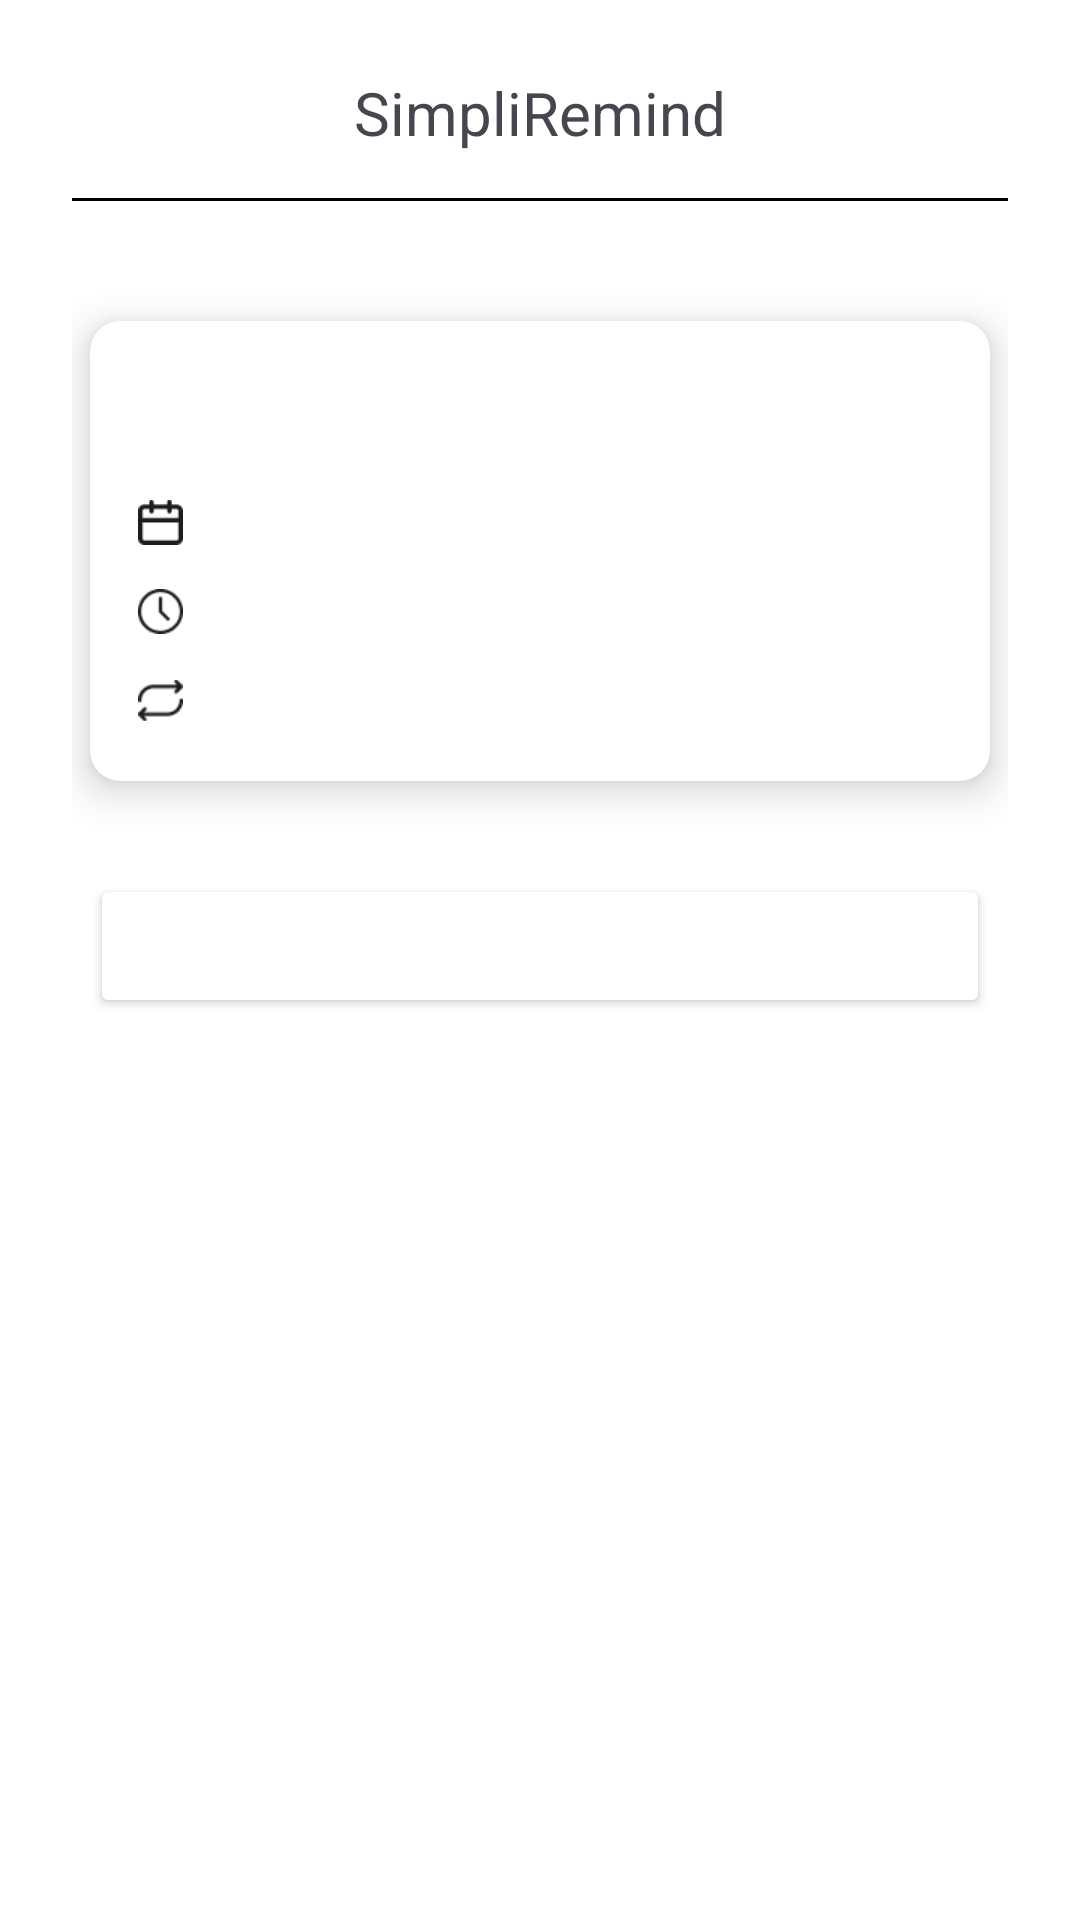

Write the Android layout XML for this screen, with the resource values it uses.
<!-- AndroidManifest.xml: application theme Theme.TugasTaskReminder -->
<!-- res/layout/activity_third.xml -->
<?xml version="1.0" encoding="utf-8"?>
<LinearLayout xmlns:android="http://schemas.android.com/apk/res/android"
    xmlns:app="http://schemas.android.com/apk/res-auto"
    xmlns:tools="http://schemas.android.com/tools"
    android:layout_width="match_parent"
    android:layout_height="match_parent"
    android:orientation="vertical"
    android:gravity="center_horizontal"
    android:padding="24dp"
    android:background="#FFFFFF"
    tools:context=".SecondActivity">

    <TextView
        android:id="@+id/txt_title"
        android:layout_width="wrap_content"
        android:layout_height="wrap_content"
        android:textSize="20sp"
        android:text="@string/simpliremind"
        android:layout_marginBottom="15dp"/>

    <View
        android:id="@+id/line"
        android:layout_width="match_parent"
        android:layout_height="1dp"
        android:layout_marginBottom="24dp"
        android:background="@android:color/black"/>

    <androidx.cardview.widget.CardView
        android:layout_width="300dp"
        android:layout_height="wrap_content"
        app:cardCornerRadius="10dp"
        app:cardElevation="8dp"
        android:layout_margin="16dp"
        android:backgroundTint="@android:color/white">

        <LinearLayout
            android:layout_width="match_parent"
            android:layout_height="wrap_content"
            android:orientation="vertical"
            android:padding="16dp">

            
            <TextView
                android:id="@+id/txt_task_title"
                android:layout_width="wrap_content"
                android:layout_height="wrap_content"
                android:textSize="18sp"
                android:textStyle="bold"
                android:textColor="@android:color/black"
                android:gravity="center_horizontal"
                android:layout_marginBottom="16dp" />

            
            <LinearLayout
                android:layout_width="match_parent"
                android:layout_height="wrap_content"
                android:orientation="horizontal"
                android:gravity="center_vertical"
                android:layout_marginBottom="8dp">

                <ImageView
                    android:layout_width="15dp"
                    android:layout_height="15dp"
                    android:src="@drawable/calendar" />

                <TextView
                    android:id="@+id/txt_date"
                    android:layout_width="wrap_content"
                    android:layout_height="wrap_content"
                    android:layout_marginStart="8dp"
                    android:textSize="16sp"
                    android:textColor="@android:color/black" />
            </LinearLayout>

            
            <LinearLayout
                android:layout_width="match_parent"
                android:layout_height="wrap_content"
                android:orientation="horizontal"
                android:gravity="center_vertical"
                android:layout_marginBottom="8dp">

                <ImageView
                    android:layout_width="15dp"
                    android:layout_height="15dp"
                    android:src="@drawable/clock" />

                <TextView
                    android:id="@+id/txt_time"
                    android:layout_width="wrap_content"
                    android:layout_height="wrap_content"
                    android:layout_marginStart="8dp"
                    android:textSize="16sp"
                    android:textColor="@android:color/black" />
            </LinearLayout>

            
            <LinearLayout
                android:layout_width="match_parent"
                android:layout_height="wrap_content"
                android:orientation="horizontal"
                android:gravity="center_vertical">

                <ImageView
                    android:layout_width="15dp"
                    android:layout_height="15dp"
                    android:src="@drawable/repeat" />

                <TextView
                    android:id="@+id/txt_repeat"
                    android:layout_width="wrap_content"
                    android:layout_height="wrap_content"
                    android:layout_marginStart="8dp"
                    android:textSize="16sp"
                    android:textColor="@android:color/black" />
            </LinearLayout>
        </LinearLayout>
    </androidx.cardview.widget.CardView>

    
    <Button
        android:id="@+id/btn_add_task_third"
        android:layout_width="300dp"
        android:layout_height="wrap_content"
        android:layout_marginTop="15dp"
        android:text="@string/add_task"
        android:textColor="@android:color/white"
        android:backgroundTint="@color/blue" />

</LinearLayout>
<!-- resources referenced by this layout -->
<resources>
  <!-- drawable calendar: png bitmap (drawable, 364 bytes) -->
  <!-- drawable clock: png bitmap (drawable, 591 bytes) -->
  <!-- drawable repeat: png bitmap (drawable, 413 bytes) -->
  <string name="add_task">Add Task</string>
  <string name="simpliremind">SimpliRemind</string>
  <style name="Theme.TugasTaskReminder" parent="Base.Theme.TugasTaskReminder" />
  <style name="Base.Theme.TugasTaskReminder" parent="Theme.Material3.DayNight.NoActionBar">
          
          
      </style>
</resources>
